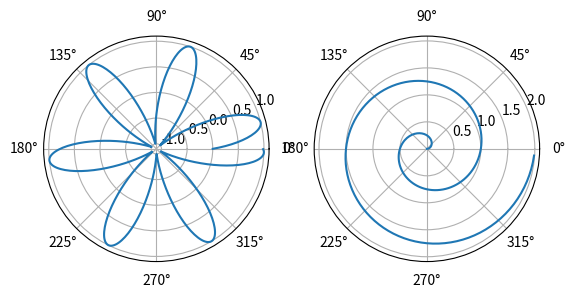

This figure's Python source:
import numpy as np
from matplotlib import pyplot as plt

theta1 = np.arange(0.0,(2*np.pi), 0.01)
frequency1 = 2
magnitude1 = np.sin(frequency1 * np.pi * theta1)

magnitude2 = np.arange(0.0, 2.0,0.01)
theta2 = 2*np.pi*magnitude2

fig, (ax1,ax2) = plt.subplots(1,2,subplot_kw={'projection':'polar'})
ax1.plot(theta1, magnitude1)
ax2.plot(theta2, magnitude2)
# ax2.set_thetamax(180)
# ax2.set_thetamax(90)
plt.show()